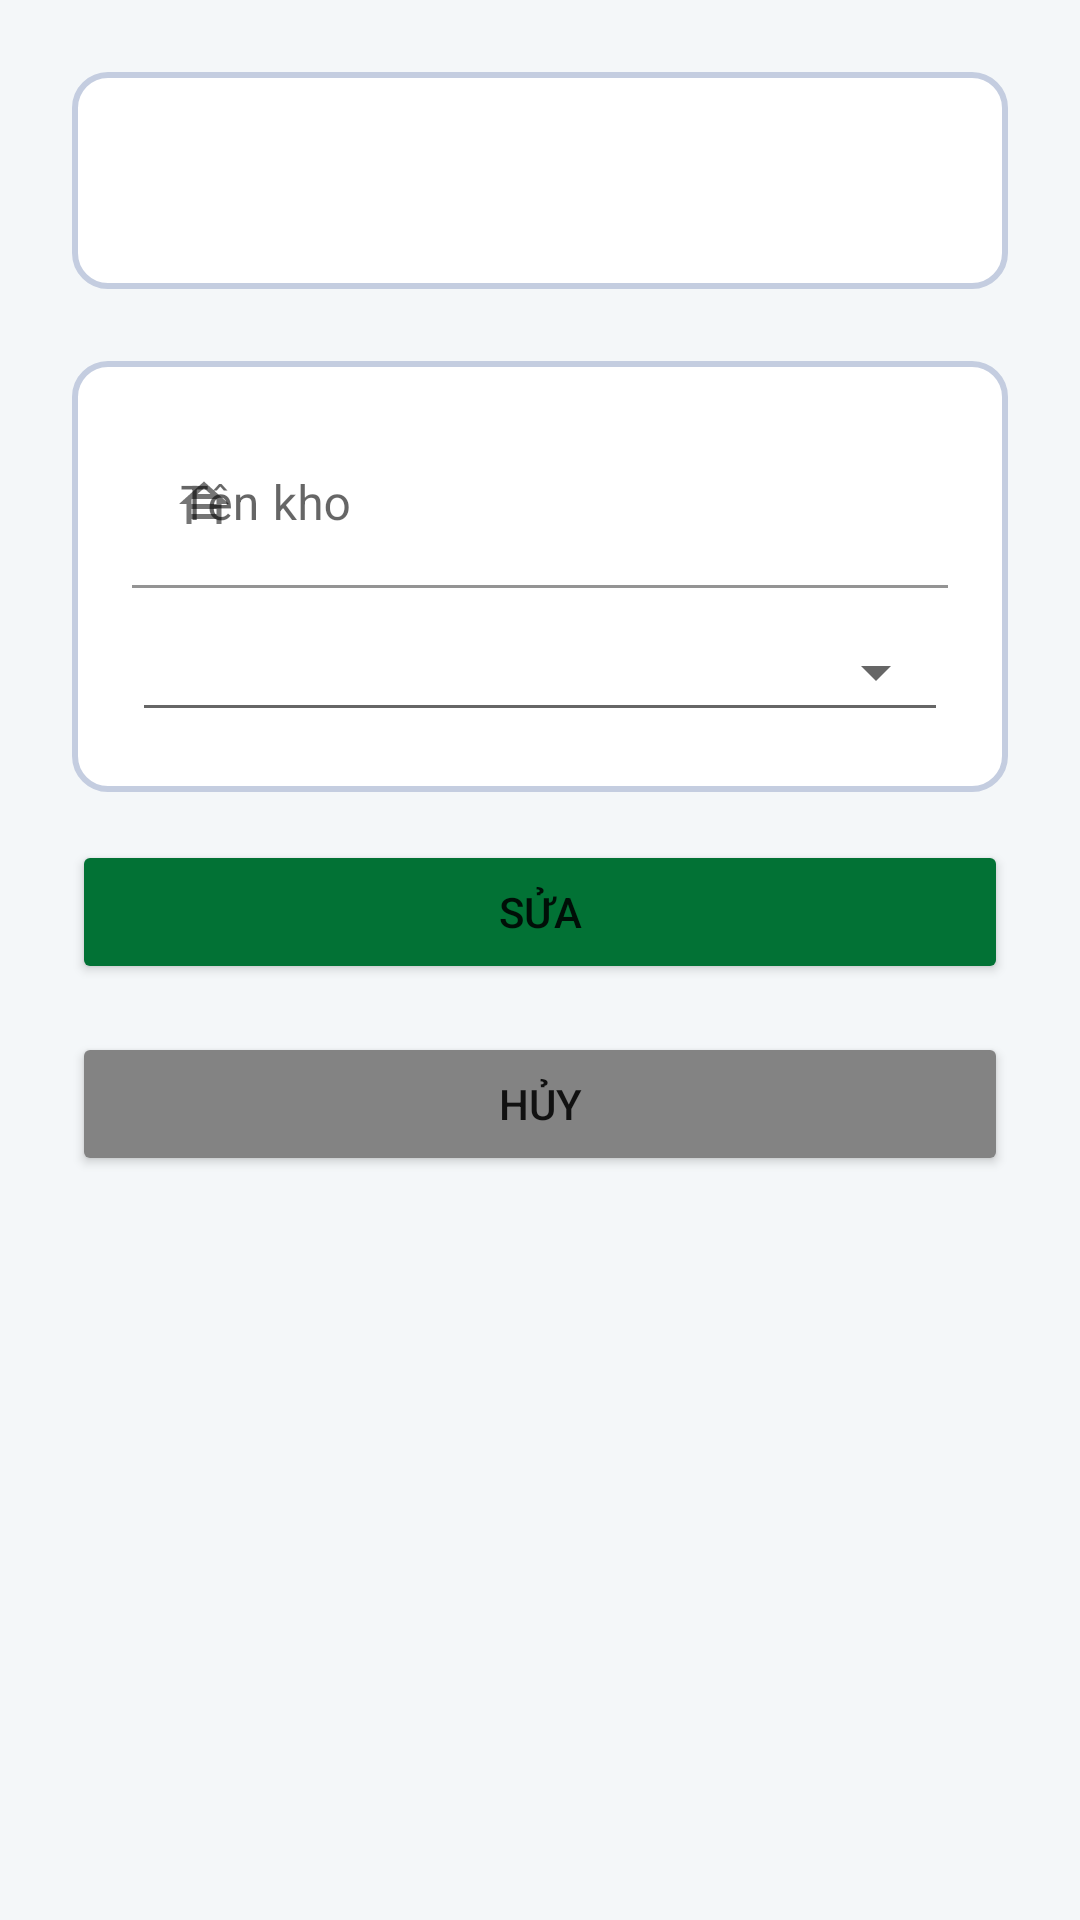

This screen was rendered from an Android layout file. Write that file and the resources it references.
<!-- AndroidManifest.xml: application theme Theme.QuanLyGiatLa_Nhom1 -->
<!-- res/layout/fragment_warehouse_detail.xml -->
<?xml version="1.0" encoding="utf-8"?>
<FrameLayout xmlns:android="http://schemas.android.com/apk/res/android"
    xmlns:tools="http://schemas.android.com/tools"
    android:layout_width="match_parent"
    android:layout_height="match_parent"
    android:background="@color/background"
    xmlns:app="http://schemas.android.com/apk/res-auto"
    tools:context=".View.Main.Fragment.Warehouse.WarehouseDetailFragment">
    <ScrollView
        android:layout_width="match_parent"
        android:layout_height="match_parent">
        <androidx.constraintlayout.widget.ConstraintLayout
            android:layout_width="match_parent"

            android:layout_height="match_parent">
        <androidx.constraintlayout.widget.ConstraintLayout
            android:layout_width="0dp"
            android:id="@+id/l_id"
            android:layout_height="wrap_content"
            android:layout_marginStart="24dp"
            android:layout_marginTop="24dp"
            android:layout_marginEnd="24dp"
            android:background="@drawable/radius"
            app:layout_constraintEnd_toEndOf="parent"
            app:layout_constraintStart_toStartOf="parent"
            app:layout_constraintTop_toTopOf="parent">

            <TextView
                android:id="@+id/tv_id"
                android:layout_width="wrap_content"
                android:layout_height="wrap_content"
                android:textSize="24dp"
                android:textStyle="bold"
                app:layout_constraintBottom_toBottomOf="parent"
                app:layout_constraintEnd_toEndOf="parent"
                app:layout_constraintStart_toStartOf="parent"
                app:layout_constraintTop_toTopOf="parent">
            </TextView>
        </androidx.constraintlayout.widget.ConstraintLayout>

        <androidx.constraintlayout.widget.ConstraintLayout
            android:id="@+id/l_information"
            android:layout_width="0dp"
            android:layout_height="wrap_content"
            android:layout_marginStart="24dp"
            android:layout_marginTop="24dp"
            android:layout_marginEnd="24dp"
            android:background="@drawable/radius"
            app:layout_constraintEnd_toEndOf="parent"
            app:layout_constraintHorizontal_bias="0.0"
            app:layout_constraintStart_toStartOf="parent"
            app:layout_constraintTop_toBottomOf="@+id/l_id">

            <com.google.android.material.textfield.TextInputLayout
                android:id="@+id/edl_warehouse_name"
                android:layout_width="0dp"
                android:layout_height="wrap_content"
                android:ems="10"
                android:hint="Tên kho"
                app:startIconDrawable="@drawable/warehouse_20_20"
                app:endIconMode="clear_text"
                app:layout_constraintEnd_toEndOf="parent"
                app:layout_constraintStart_toStartOf="parent"
                app:layout_constraintTop_toTopOf="parent">
                <com.google.android.material.textfield.TextInputEditText
                    android:id="@+id/ed_warehouse_name"
                    android:background="@android:color/transparent"
                    android:inputType="text"
                    android:layout_width="match_parent"
                    android:layout_height="match_parent"/>
            </com.google.android.material.textfield.TextInputLayout>

            <androidx.constraintlayout.widget.ConstraintLayout
                android:id="@+id/l_spinner"
                android:layout_height="wrap_content"
                app:layout_constraintEnd_toEndOf="parent"
                app:layout_constraintStart_toStartOf="parent"
                android:layout_marginTop="8dp"
                app:layout_constraintTop_toBottomOf="@+id/edl_warehouse_name"
                android:layout_width="0dp">

                <Spinner
                    android:id="@+id/sp_status"
                    style="@style/Base.Widget.AppCompat.Spinner.Underlined"
                    android:layout_width="match_parent"
                    android:layout_height="wrap_content"
                    android:paddingLeft="10dp"
                    android:paddingTop="20dp"
                    android:paddingBottom="20dp"
                    android:spinnerMode="dropdown"
                    app:layout_constraintEnd_toEndOf="parent"
                    app:layout_constraintStart_toStartOf="parent"
                    app:layout_constraintTop_toTopOf="parent"
                    tools:ignore="TouchTargetSizeCheck,SpeakableTextPresentCheck" />
            </androidx.constraintlayout.widget.ConstraintLayout>

        </androidx.constraintlayout.widget.ConstraintLayout>

        <Button
            android:id="@+id/btn_edit"
            android:layout_width="0dp"
            android:layout_height="wrap_content"
            android:layout_marginStart="24dp"
            android:layout_marginTop="16dp"
            android:layout_marginEnd="24dp"
            android:text="Sửa"
            android:backgroundTint="@color/edit"
            app:layout_constraintEnd_toEndOf="parent"
            app:layout_constraintStart_toStartOf="parent"
            app:layout_constraintTop_toBottomOf="@+id/l_information" />

        <Button
            android:id="@+id/btn_cancel"
            android:layout_width="0dp"
            android:layout_height="wrap_content"
            android:layout_marginStart="24dp"
            android:layout_marginTop="16dp"
            android:layout_marginEnd="24dp"
            android:text="Hủy"
            android:backgroundTint="@color/deep_grey"
            app:layout_constraintEnd_toEndOf="parent"
            app:layout_constraintStart_toStartOf="parent"
            app:layout_constraintTop_toBottomOf="@+id/btn_edit" />
        </androidx.constraintlayout.widget.ConstraintLayout>
    </ScrollView>
</FrameLayout>
<!-- resources referenced by this layout -->
<resources>
  <color name="background">#F4F7F9</color>
  <color name="deep_grey">#838383</color>
  <color name="edit">#027235</color>
  <!-- drawable radius (drawable) -->
  <shape
      xmlns:android="http://schemas.android.com/apk/res/android"
      android:shape="rectangle"   >
      <solid
          android:color="#FFFFFF" >
      </solid>
      <stroke
          android:width="2dp"
          android:color="#C4CDE0" >
      </stroke>
      <padding
          android:left="20dp"
          android:top="20dp"
          android:right="20dp"
          android:bottom="20dp">
      </padding>
      <corners
          android:radius="11dp"   >
      </corners>
  </shape>
  <!-- drawable warehouse_20_20 (drawable) -->
  <vector android:height="20dp" android:tint="?attr/colorControlNormal"
      android:viewportHeight="24" android:viewportWidth="24"
      android:width="20dp" xmlns:android="http://schemas.android.com/apk/res/android">
      <path android:fillColor="@android:color/white" android:pathData="M19,12h3L12,3L2,12h3v8h2v-2h10v2h2V12zM7.21,10h9.58L17,10.19V12H7v-1.81L7.21,10zM14.57,8H9.43L12,5.69L14.57,8zM7,16v-2h10v2H7z"/>
  </vector>
  <style name="Theme.QuanLyGiatLa_Nhom1" parent="Theme.MaterialComponents.DayNight.DarkActionBar">
          
          <item name="colorPrimary">@color/purple_500</item>
          <item name="colorPrimaryVariant">@color/purple_700</item>
          <item name="colorOnPrimary">@color/white</item>
          
          <item name="colorSecondary">@color/teal_200</item>
          <item name="colorSecondaryVariant">@color/teal_700</item>
          <item name="colorOnSecondary">@color/black</item>
          
          <item name="android:statusBarColor" tools:targetApi="l">?attr/colorPrimaryVariant</item>
          
      </style>
  <color name="purple_500">#FF6200EE</color>
  <color name="purple_700">#FF3700B3</color>
  <color name="white">#FFFFFFFF</color>
  <color name="teal_200">#FF03DAC5</color>
  <color name="teal_700">#FF018786</color>
  <color name="black">#FF000000</color>
</resources>
